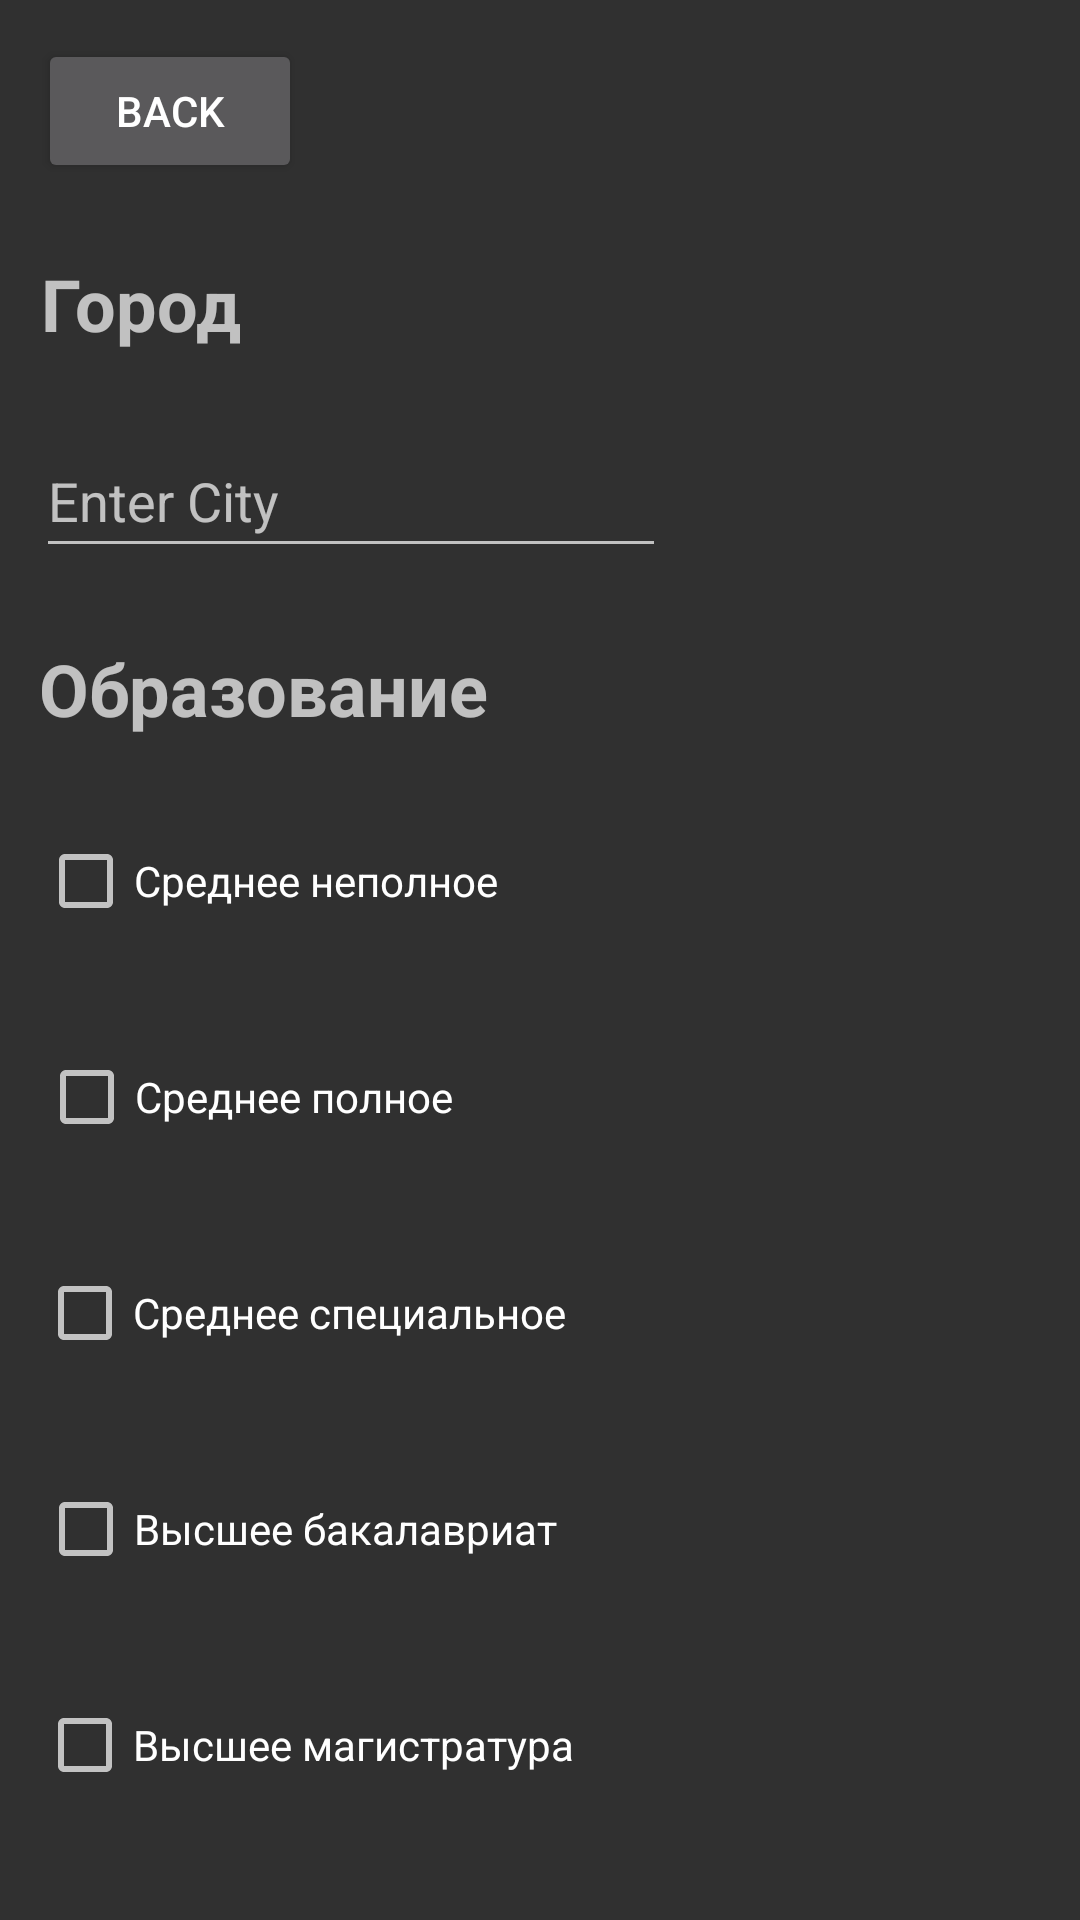

Produce the Android XML layout that renders to this screen, including the resource entries it uses.
<!-- AndroidManifest.xml: application theme Theme.Lavaro_Prod -->
<!-- res/layout/activity_filters.xml -->
<?xml version="1.0" encoding="utf-8"?>
<androidx.constraintlayout.widget.ConstraintLayout xmlns:android="http://schemas.android.com/apk/res/android"
    xmlns:app="http://schemas.android.com/apk/res-auto"
    xmlns:tools="http://schemas.android.com/tools"
    android:layout_width="match_parent"
    android:layout_height="match_parent"
    tools:context=".FiltersActivity">

    <Button
        android:id="@+id/backToListOfWorkersFromFilters"
        android:layout_width="wrap_content"
        android:layout_height="wrap_content"
        android:text="BACK"
        app:layout_constraintBottom_toBottomOf="parent"
        app:layout_constraintEnd_toEndOf="parent"
        app:layout_constraintHorizontal_bias="0.047"
        app:layout_constraintStart_toStartOf="parent"
        app:layout_constraintTop_toTopOf="parent"
        app:layout_constraintVertical_bias="0.022" />

    <TextView
        android:id="@+id/city"
        android:layout_width="wrap_content"
        android:layout_height="wrap_content"
        android:layout_marginTop="24dp"
        android:text="Город"
        android:textAlignment="center"
        android:textSize="24sp"
        android:textStyle="bold"
        app:layout_constraintEnd_toEndOf="parent"
        app:layout_constraintHorizontal_bias="0.046"
        app:layout_constraintStart_toStartOf="parent"
        app:layout_constraintTop_toBottomOf="@+id/backToListOfWorkersFromFilters" />

    <EditText
        android:id="@+id/enter_city_name"
        android:layout_width="wrap_content"
        android:layout_height="wrap_content"
        android:layout_marginTop="24dp"
        android:ems="10"
        android:hint="Enter City"
        android:inputType="textPersonName"
        android:minHeight="48dp"
        app:layout_constraintEnd_toEndOf="parent"
        app:layout_constraintHorizontal_bias="0.079"
        app:layout_constraintStart_toStartOf="parent"
        app:layout_constraintTop_toBottomOf="@+id/city" />

    <TextView
        android:id="@+id/education"
        android:layout_width="wrap_content"
        android:layout_height="wrap_content"
        android:layout_marginTop="24dp"
        android:text="Образование"
        android:textAlignment="center"
        android:textSize="24sp"
        android:textStyle="bold"
        app:layout_constraintEnd_toEndOf="parent"
        app:layout_constraintHorizontal_bias="0.061"
        app:layout_constraintStart_toStartOf="parent"
        app:layout_constraintTop_toBottomOf="@+id/enter_city_name" />

    <CheckBox
        android:id="@+id/vis_mag"
        android:layout_width="wrap_content"
        android:layout_height="wrap_content"
        android:layout_marginTop="24dp"
        android:minHeight="48dp"
        android:text="Высшее магистратура"
        app:layout_constraintEnd_toEndOf="parent"
        app:layout_constraintHorizontal_bias="0.069"
        app:layout_constraintStart_toStartOf="parent"
        app:layout_constraintTop_toBottomOf="@+id/vis_bak" />

    <CheckBox
        android:id="@+id/sred_pol"
        android:layout_width="wrap_content"
        android:layout_height="wrap_content"
        android:layout_marginTop="24dp"
        android:minHeight="48dp"
        android:text="Среднее полное"
        app:layout_constraintEnd_toEndOf="parent"
        app:layout_constraintHorizontal_bias="0.058"
        app:layout_constraintStart_toStartOf="parent"
        app:layout_constraintTop_toBottomOf="@+id/sred_nepoln" />

    <CheckBox
        android:id="@+id/sred_nepoln"
        android:layout_width="wrap_content"
        android:layout_height="wrap_content"
        android:layout_marginTop="24dp"
        android:minHeight="48dp"
        android:text="Среднее неполное"
        app:layout_constraintEnd_toEndOf="parent"
        app:layout_constraintHorizontal_bias="0.062"
        app:layout_constraintStart_toStartOf="parent"
        app:layout_constraintTop_toBottomOf="@+id/education" />

    <CheckBox
        android:id="@+id/nothing"
        android:layout_width="wrap_content"
        android:layout_height="wrap_content"
        android:layout_marginTop="24dp"
        android:minHeight="48dp"
        android:text="Не имеет значения"
        app:layout_constraintEnd_toEndOf="parent"
        app:layout_constraintHorizontal_bias="0.063"
        app:layout_constraintStart_toStartOf="parent"
        app:layout_constraintTop_toBottomOf="@+id/vis_mag" />

    <CheckBox
        android:id="@+id/sred_spec"
        android:layout_width="wrap_content"
        android:layout_height="wrap_content"
        android:layout_marginTop="24dp"
        android:minHeight="48dp"
        android:text="Среднее специальное"
        app:layout_constraintEnd_toEndOf="parent"
        app:layout_constraintHorizontal_bias="0.068"
        app:layout_constraintStart_toStartOf="parent"
        app:layout_constraintTop_toBottomOf="@+id/sred_pol" />

    <CheckBox
        android:id="@+id/vis_bak"
        android:layout_width="wrap_content"
        android:layout_height="wrap_content"
        android:layout_marginTop="24dp"
        android:minHeight="48dp"
        android:text="Высшее бакалавриат"
        app:layout_constraintEnd_toEndOf="parent"
        app:layout_constraintHorizontal_bias="0.067"
        app:layout_constraintStart_toStartOf="parent"
        app:layout_constraintTop_toBottomOf="@+id/sred_spec" />

</androidx.constraintlayout.widget.ConstraintLayout>
<!-- resources referenced by this layout -->
<resources>
  <style name="Theme.Lavaro_Prod" parent="Theme.AppCompat.NoActionBar">
          
          <item name="colorPrimary">@color/purple_500</item>
          <item name="colorPrimaryVariant">@color/purple_700</item>
          <item name="colorOnPrimary">@color/white</item>
          
          <item name="colorSecondary">@color/teal_200</item>
          <item name="colorSecondaryVariant">@color/teal_700</item>
          <item name="colorOnSecondary">@color/black</item>
          
          <item name="android:statusBarColor" tools:targetApi="l">?attr/colorPrimaryVariant</item>
          
      </style>
  <!-- not gathered from this repository: default colours our renderer supplied (Android Studio template values) -->
  <color name="purple_500">#FF6200EE</color>
  <color name="purple_700">#FF3700B3</color>
  <color name="teal_200">#FF03DAC5</color>
  <color name="teal_700">#FF018786</color>
  <color name="black">#FF000000</color>
  <color name="white">#FFFFFFFF</color>
</resources>
